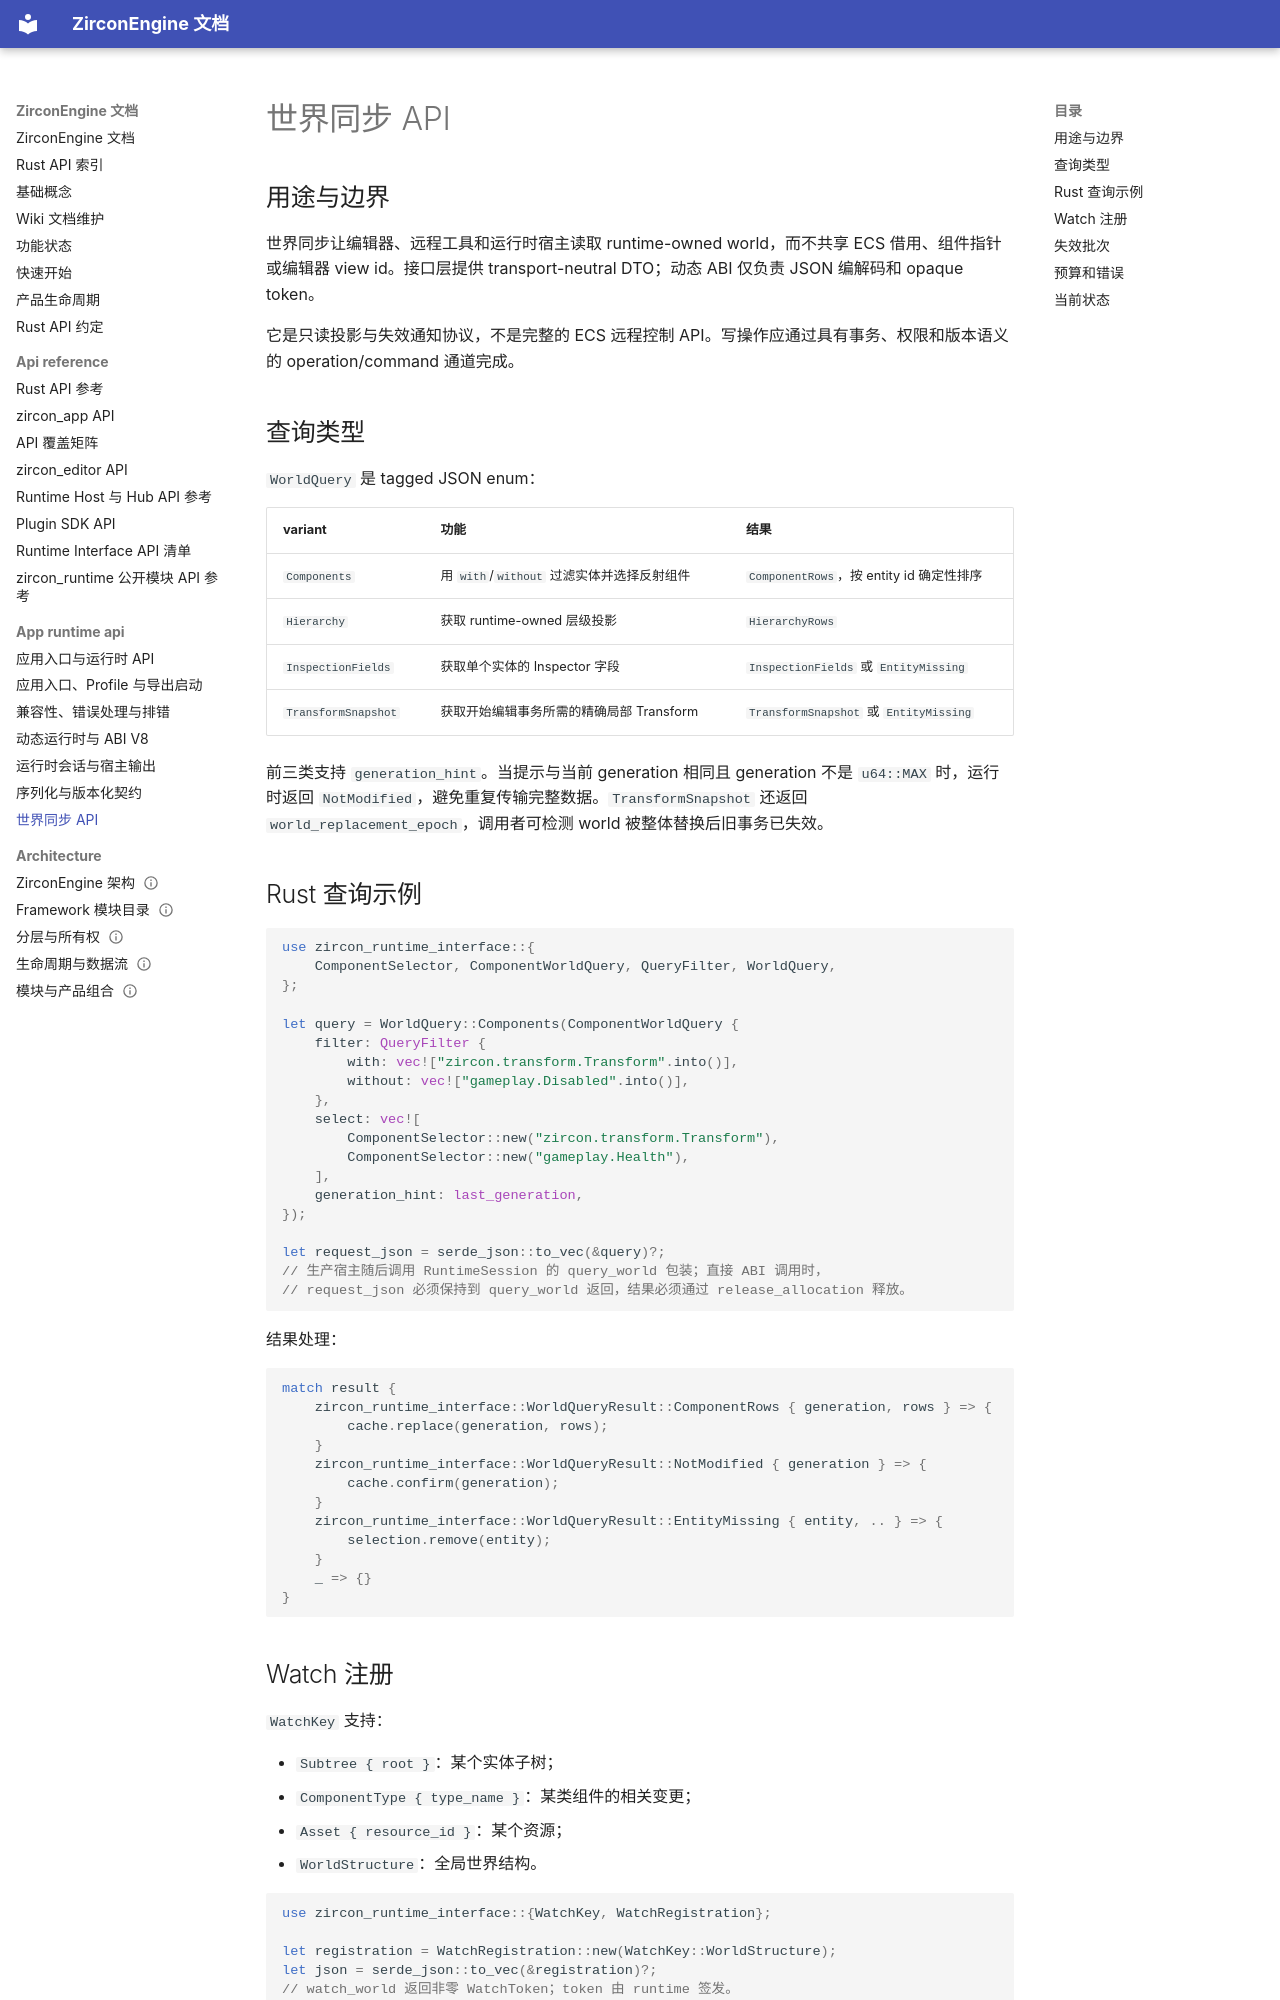

repository: He-Jiahui/ZirconEngine · page: app-runtime-api/world-sync/index.html · generator: mkdocs

---
related_code:
  - zircon_runtime_interface/src/world_sync/mod.rs
  - zircon_runtime_interface/src/world_sync/query.rs
  - zircon_runtime_interface/src/world_sync/watch.rs
  - zircon_runtime_interface/src/world_sync/invalidation.rs
  - zircon_runtime/src/dynamic_api/session/world_sync.rs
  - zircon_runtime/src/dynamic_api/session/ffi.rs
  - zircon_app/src/entry/runtime_library/runtime_session.rs
  - zircon_app/src/entry/runtime_library/runtime_session/foreign_output.rs
implementation_files:
  - zircon_runtime_interface/src/world_sync/query.rs
  - zircon_runtime_interface/src/world_sync/watch.rs
  - zircon_runtime_interface/src/world_sync/invalidation.rs
  - zircon_runtime/src/dynamic_api/session/world_sync.rs
  - zircon_runtime/src/dynamic_api/session/ffi.rs
plan_sources:
  - user: 2026-09-09 为 ZirconEngine 构建引擎说明书级 Wiki
  - docs/crates/zircon_runtime_interface/world_sync.md
tests:
  - zircon_runtime_interface/src/tests/world_sync_contracts.rs
  - zircon_runtime/src/dynamic_api/tests/session_entry_points.rs
doc_type: module-detail
---

# 世界同步 API

## 用途与边界

世界同步让编辑器、远程工具和运行时宿主读取 runtime-owned world，而不共享 ECS 借用、组件指针或编辑器 view id。接口层提供 transport-neutral DTO；动态 ABI 仅负责 JSON 编解码和 opaque token。

它是只读投影与失效通知协议，不是完整的 ECS 远程控制 API。写操作应通过具有事务、权限和版本语义的 operation/command 通道完成。

## 查询类型

`WorldQuery` 是 tagged JSON enum：

| variant | 功能 | 结果 |
| --- | --- | --- |
| `Components` | 用 `with`/`without` 过滤实体并选择反射组件 | `ComponentRows`，按 entity id 确定性排序 |
| `Hierarchy` | 获取 runtime-owned 层级投影 | `HierarchyRows` |
| `InspectionFields` | 获取单个实体的 Inspector 字段 | `InspectionFields` 或 `EntityMissing` |
| `TransformSnapshot` | 获取开始编辑事务所需的精确局部 Transform | `TransformSnapshot` 或 `EntityMissing` |

前三类支持 `generation_hint`。当提示与当前 generation 相同且 generation 不是 `u64::MAX` 时，运行时返回 `NotModified`，避免重复传输完整数据。`TransformSnapshot` 还返回 `world_replacement_epoch`，调用者可检测 world 被整体替换后旧事务已失效。

## Rust 查询示例

```rust
use zircon_runtime_interface::{
    ComponentSelector, ComponentWorldQuery, QueryFilter, WorldQuery,
};

let query = WorldQuery::Components(ComponentWorldQuery {
    filter: QueryFilter {
        with: vec!["zircon.transform.Transform".into()],
        without: vec!["gameplay.Disabled".into()],
    },
    select: vec![
        ComponentSelector::new("zircon.transform.Transform"),
        ComponentSelector::new("gameplay.Health"),
    ],
    generation_hint: last_generation,
});

let request_json = serde_json::to_vec(&query)?;
// 生产宿主随后调用 RuntimeSession 的 query_world 包装；直接 ABI 调用时，
// request_json 必须保持到 query_world 返回，结果必须通过 release_allocation 释放。
```

结果处理：

```rust
match result {
    zircon_runtime_interface::WorldQueryResult::ComponentRows { generation, rows } => {
        cache.replace(generation, rows);
    }
    zircon_runtime_interface::WorldQueryResult::NotModified { generation } => {
        cache.confirm(generation);
    }
    zircon_runtime_interface::WorldQueryResult::EntityMissing { entity, .. } => {
        selection.remove(entity);
    }
    _ => {}
}
```
